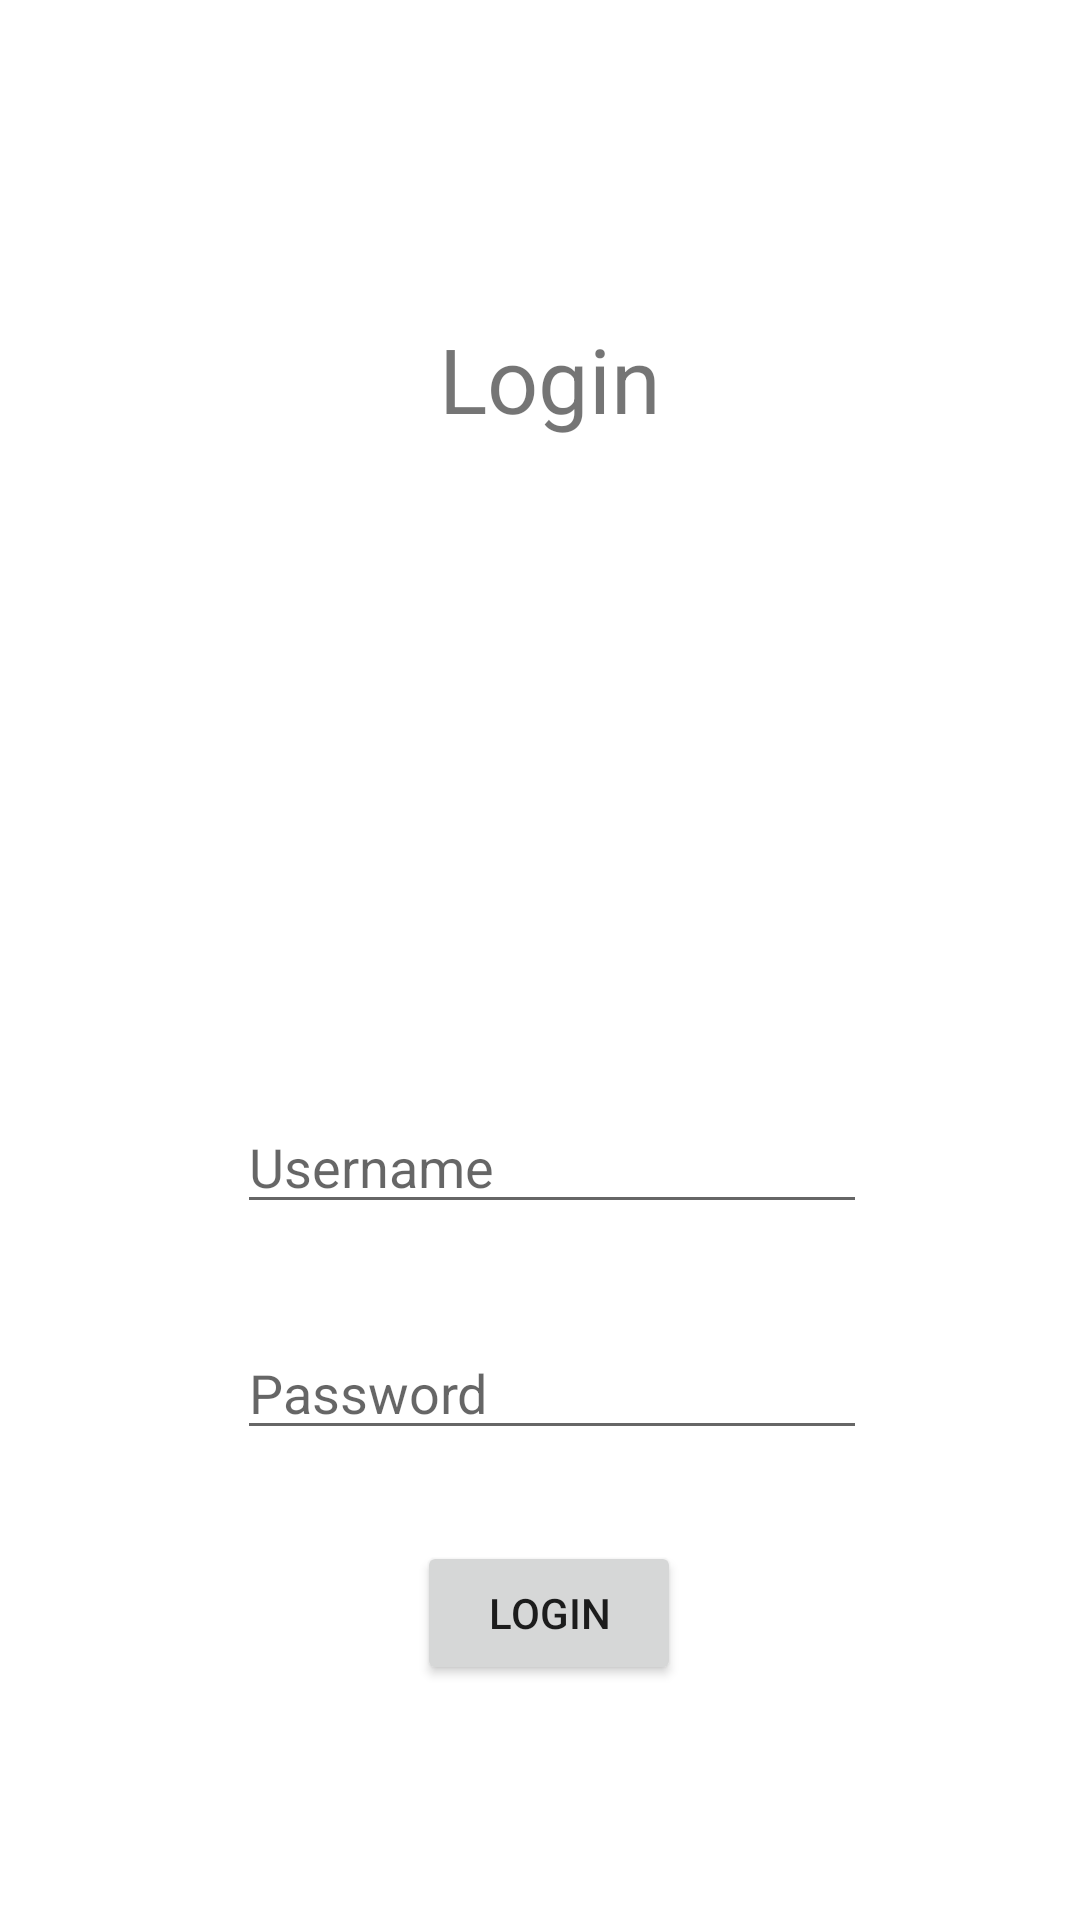

Produce the Android XML layout that renders to this screen, including the resource entries it uses.
<!-- AndroidManifest.xml: application theme Theme.Project_1_Menu_Maker -->
<!-- res/layout/activity_login.xml -->
<?xml version="1.0" encoding="utf-8"?>
<androidx.constraintlayout.widget.ConstraintLayout xmlns:android="http://schemas.android.com/apk/res/android"
    xmlns:app="http://schemas.android.com/apk/res-auto"
    xmlns:tools="http://schemas.android.com/tools"
    android:layout_width="match_parent"
    android:layout_height="match_parent"
    tools:context=".LoginActivity">

    <EditText
        android:id="@+id/editTextTextPassword"
        android:layout_width="wrap_content"
        android:layout_height="wrap_content"
        android:layout_marginStart="105dp"
        android:layout_marginTop="17dp"
        android:layout_marginEnd="97dp"
        android:layout_marginBottom="207dp"
        android:ems="10"
        android:hint="Password"
        android:inputType="textPassword"
        app:layout_constraintBottom_toBottomOf="parent"
        app:layout_constraintEnd_toEndOf="parent"
        app:layout_constraintStart_toStartOf="parent"
        app:layout_constraintTop_toBottomOf="@+id/editTextTextPersonName" />

    <EditText
        android:id="@+id/editTextTextPersonName"
        android:layout_width="wrap_content"
        android:layout_height="wrap_content"
        android:layout_marginStart="105dp"
        android:layout_marginTop="417dp"
        android:layout_marginEnd="97dp"
        android:layout_marginBottom="17dp"
        android:ems="10"
        android:hint="Username"
        android:inputType="textPersonName"
        app:layout_constraintBottom_toTopOf="@+id/editTextTextPassword"
        app:layout_constraintEnd_toEndOf="parent"
        app:layout_constraintStart_toStartOf="parent"
        app:layout_constraintTop_toTopOf="parent" />

    <TextView
        android:id="@+id/tvTitle"
        android:layout_width="197dp"
        android:layout_height="65dp"
        android:layout_marginStart="180dp"
        android:layout_marginTop="150dp"
        android:layout_marginEnd="173dp"
        android:layout_marginBottom="240dp"
        android:text="Login"
        android:textAlignment="center"
        android:textSize="30sp"
        app:layout_constraintBottom_toTopOf="@+id/editTextTextPersonName"
        app:layout_constraintEnd_toEndOf="parent"
        app:layout_constraintStart_toStartOf="parent"
        app:layout_constraintTop_toTopOf="parent" />

    <Button
        android:id="@+id/button"
        android:layout_width="wrap_content"
        android:layout_height="wrap_content"
        android:layout_marginStart="162dp"
        android:layout_marginTop="51dp"
        android:layout_marginEnd="156dp"
        android:layout_marginBottom="99dp"
        android:text="login"
        app:layout_constraintBottom_toBottomOf="parent"
        app:layout_constraintEnd_toEndOf="parent"
        app:layout_constraintStart_toStartOf="parent"
        app:layout_constraintTop_toBottomOf="@+id/editTextTextPassword" />
</androidx.constraintlayout.widget.ConstraintLayout>
<!-- resources referenced by this layout -->
<resources>
  <style name="Theme.Project_1_Menu_Maker" parent="Theme.MaterialComponents.DayNight.DarkActionBar">
          
          <item name="colorPrimary">@color/purple_500</item>
          <item name="colorPrimaryVariant">@color/purple_700</item>
          <item name="colorOnPrimary">@color/white</item>
          
          <item name="colorSecondary">@color/teal_200</item>
          <item name="colorSecondaryVariant">@color/teal_700</item>
          <item name="colorOnSecondary">@color/black</item>
          
          <item name="android:statusBarColor" tools:targetApi="l">?attr/colorPrimaryVariant</item>
          
      </style>
  <!-- not gathered from this repository: default colours our renderer supplied (Android Studio template values) -->
  <color name="purple_500">#FF6200EE</color>
  <color name="purple_700">#FF3700B3</color>
  <color name="teal_200">#FF03DAC5</color>
  <color name="teal_700">#FF018786</color>
  <color name="black">#FF000000</color>
  <color name="white">#FFFFFFFF</color>
</resources>
